The GitHub repository RifaiKN/nitiq-app contains a labelled image folder "data_split" with 60 categories: arumdalu, brendhi, cakar ayam, cinde wilis, gedhangan, jayakirana, jayakusuma, kawung nitik, kemukus, klampok arum, krawitan, kuncup kanthil, manggar, mawur, rengganis, sari mulat, sekar andhong, sekar blimbing, sekar cengkeh, sekar dangan, sekar dhuku, sekar dlima, sekar duren, sekar gambir, sekar gayam, sekar gudhe, sekar jagung, sekar jali, sekar jeruk, sekar keben, sekar kemuning, sekar kenanga, sekar kenikir, sekar kenthang, sekar kepel, sekar ketongkeng, sekar lintang, sekar liring, sekar manggis, sekar menur, sekar mindi, sekar mlathi, sekar mrica, sekar mundhu, sekar nangka, sekar pacar, sekar pala, sekar pijetan, sekar pudhak, sekar randhu, sekar sawo, sekar soka, sekar srengenge, sekar srigadhing, sekar tanjung, sekar tebu, sritaman, tanjung gunung, truntum kurung, worawari rumpuk. Examples follow, each with its label.

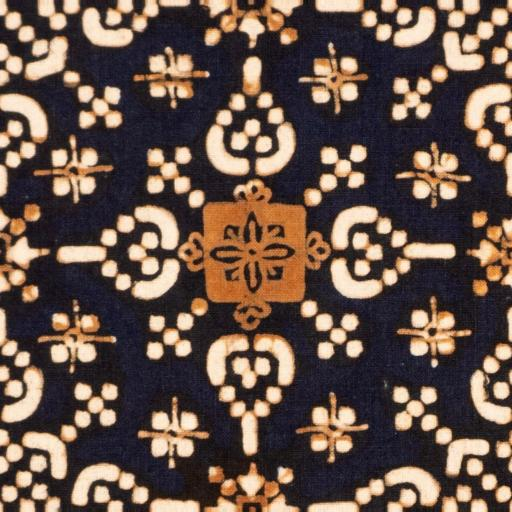
Label: sekar dangan

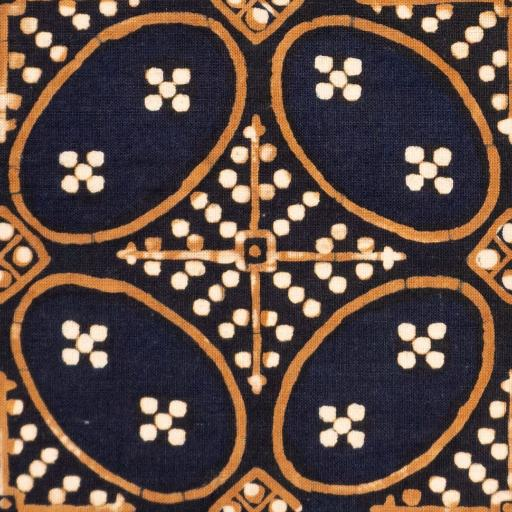
Label: kawung nitik

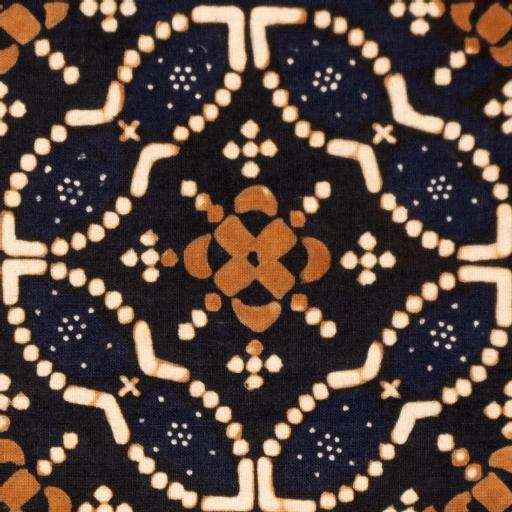
Label: sekar sawo

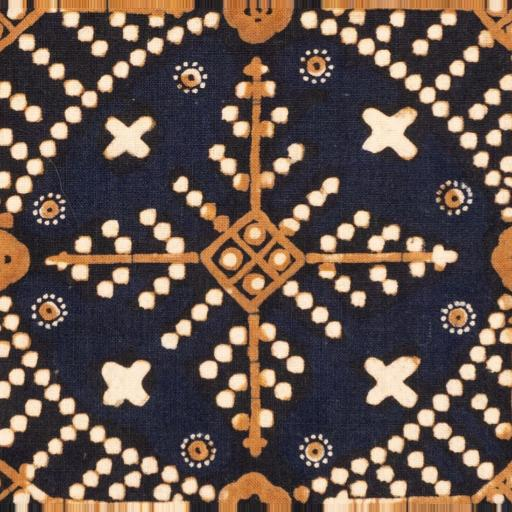
Label: sekar jagung

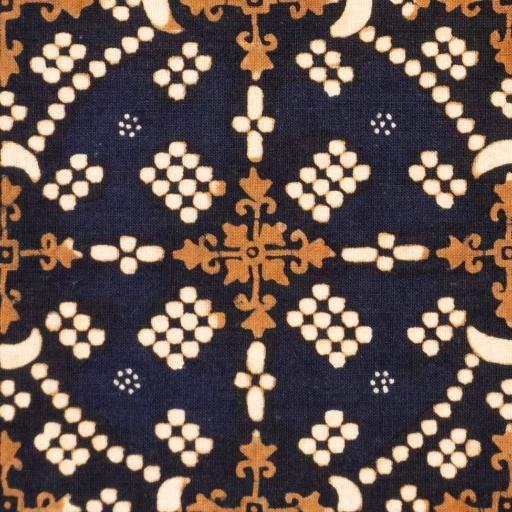
Label: sekar dlima

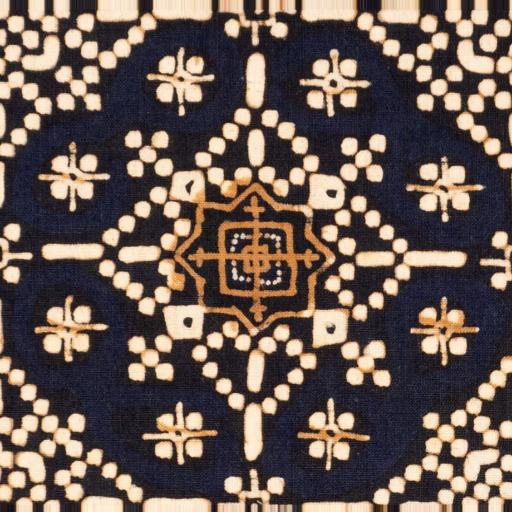
Label: sekar pala
